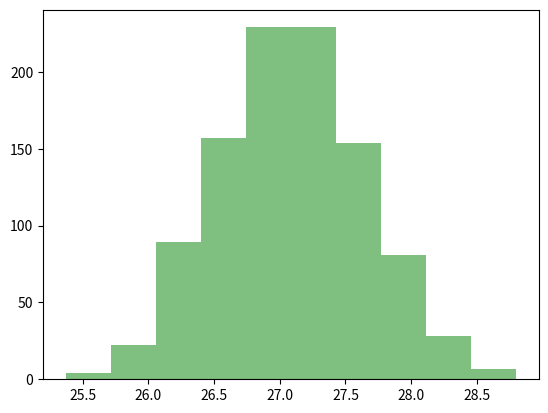

Reproduce this figure in Python.
# -*- coding: utf-8 -*-
"""
Created on Thu Oct 24 14:37:18 2019

@author: szwie
"""

# Question 3

# 1

import sympy as sp
import numpy as np
import matplotlib as mpl
import scipy as scp
import time
import random

log_k = np.random.normal(1,1,10**4)
log_z = np.random.normal(1,1,10**4)

np.var(log_k)
np.var(log_z)

# 2

gamma = 0.6

k = np.exp(log_k)
z = np.exp(log_z)

def y(cap,s):
    output = pow(s,1-gamma)*pow(cap,gamma)
    return output

prod = y(k, z)

agg_prod = sum(prod)
capital = sum(k)

k_opt = np.array(sorted(k, reverse = True))
z_opt = np.array(sorted(z, reverse = True))

prod_opt = y(k_opt, z_opt)
agg_prod_opt = sum(prod_opt)

prod_gain = (agg_prod_opt/agg_prod - 1) * 100

# 3 - 1000 iterations of # 2

N = 1000
prod_change = []

for i in range(N):
    log_k = np.random.normal(1,1,10**4)
    log_z = np.random.normal(1,1,10**4)
    k = np.exp(log_k)
    z = np.exp(log_z)
    prod = y(k, z)
    agg_prod = sum(prod)
    capital = sum(k)
    k_opt = np.array(sorted(k, reverse = True))
    z_opt = np.array(sorted(z, reverse = True))
    prod_opt = y(k_opt, z_opt)
    agg_prod_opt = sum(prod_opt)
    prod_gain = (agg_prod_opt/agg_prod - 1) * 100
    prod_change.append(prod_gain)

mpl.pyplot.hist(prod_change, 10, facecolor = 'green', alpha = 0.5)
mpl.pyplot.show()

np.mean(prod_change)
np.median(prod_change)
np.std(prod_change)

# 4 - Probability of 
